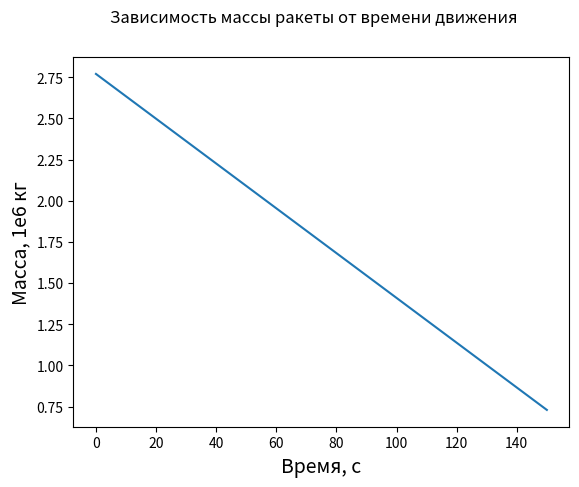
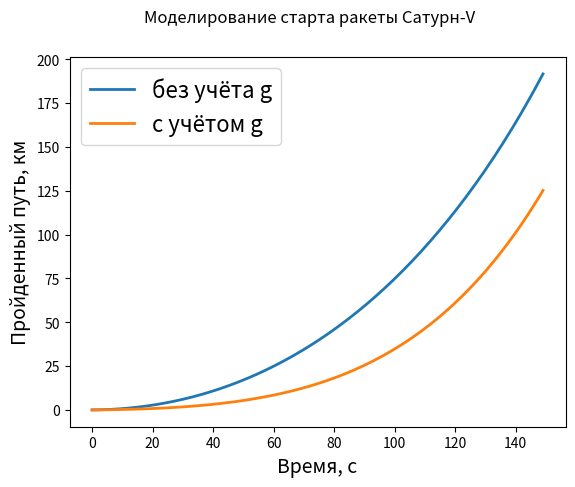
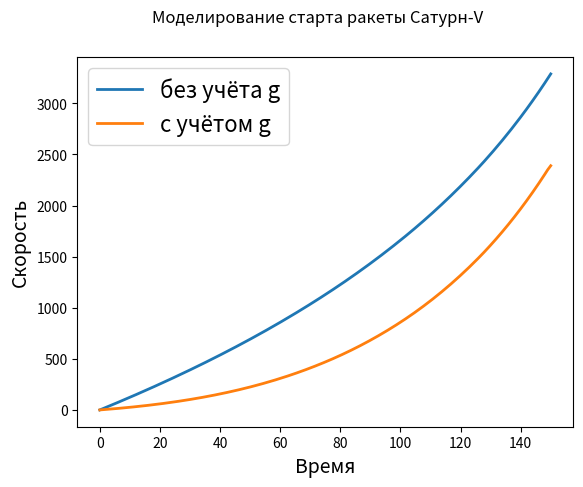
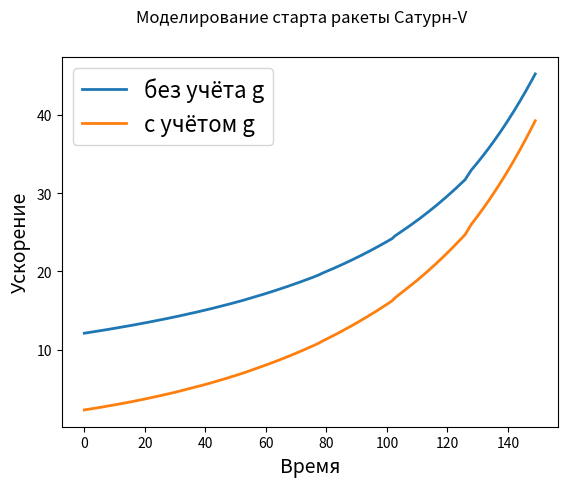
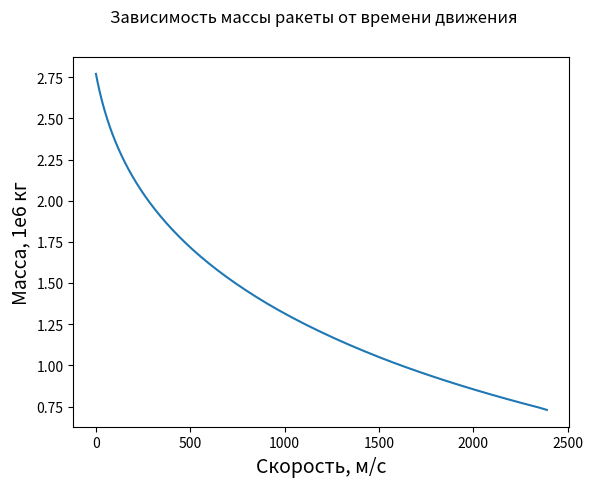

Source code (Python) for these figures, in order:
import matplotlib.pyplot as plt
import numpy as np
from scipy.integrate import solve_ivp


M_0 = 2.77 * 1e6 # kg
R = 13600        # kg/s
m_0 = 2.04 * 1e6 # kg
T = 150          # s
v_ex = 2456      # m/s
n = 150
frame_time = T / n
g = 9.81         # m/s^2
tau = 256        # s


def f(t, vm):
    v = vm[0]
    m = vm[1]

    return v_ex * R / m, -R


def integration(array, lenght):
    int_arr = np.empty(lenght - 1, dtype=np.double)
    sym = 0
    for i in range(lenght - 1):
        sym += frame_time * (array[i] + array[i+1])/2
        int_arr[i] = sym
    return int_arr


time = np.linspace(0, T, n)

sol = solve_ivp(f, t_span=[0, T], y0=[0, M_0], method = 'BDF', t_eval=time)

fig_m, ax_m = plt.subplots()
fig_x, ax_x = plt.subplots()
fig_v, ax_v = plt.subplots()
fig_a, ax_a = plt.subplots()

acceleration = np.diff(sol.y[0])
for i in range(0, n-1):
    acceleration[i] /= time[i+1] - time[i]

distance = integration(sol.y[0], T)
velocity = sol.y[0]


ax_v.plot(time, velocity, label='без учёта g', linewidth=2)
ax_x.plot(time[:-1], distance / 1000, label='без учёта g', linewidth=2)
ax_a.plot(time[:-1], acceleration, label='без учёта g', linewidth=2)
ax_m.plot(time, sol.y[1] * 1e-6)


for i in range(0, n-1):
    cor = g * np.cos( (np.pi * time[i]) / (2 * tau) )
    acceleration[i] -= cor
    velocity[i] -= cor * time[i]
    distance[i] -= cor * time[i]**2 / 2

velocity[-1] -= cor * time[-1]

ax_v.plot(time, velocity, label='с учётом g', linewidth=2)
ax_x.plot(time[:-1], distance / 1000, label='с учётом g', linewidth=2)
ax_a.plot(time[:-1], acceleration, label='с учётом g', linewidth=2)


fig_x.suptitle('Моделирование старта ракеты Сатурн-V')
ax_x.set_xlabel('Время, с', fontsize=14)
ax_x.set_ylabel('Пройденный путь, км', fontsize=14)
ax_x.legend(fontsize=16)

fig_v.suptitle('Моделирование старта ракеты Сатурн-V')
ax_v.set_xlabel('Время', fontsize=14)
ax_v.set_ylabel('Скорость', fontsize=14)
ax_v.legend(fontsize=16)

fig_a.suptitle('Моделирование старта ракеты Сатурн-V')
ax_a.set_xlabel('Время', fontsize=14)
ax_a.set_ylabel('Ускорение', fontsize=14)
ax_a.legend(fontsize=16)

fig_m.suptitle('Зависимость массы ракеты от времени движения')
ax_m.set_xlabel('Время, с', fontsize=14)
ax_m.set_ylabel('Масса, 1e6 кг', fontsize=14)

fig, ax = plt.subplots()
ax.plot(sol.y[0], sol.y[1] * 1e-6)
ax.set_xlabel('Скорость, м/с', fontsize=14)
ax.set_ylabel('Масса, 1е6 кг', fontsize=14)
fig.suptitle('Зависимость массы ракеты от времени движения')

plt.show()
